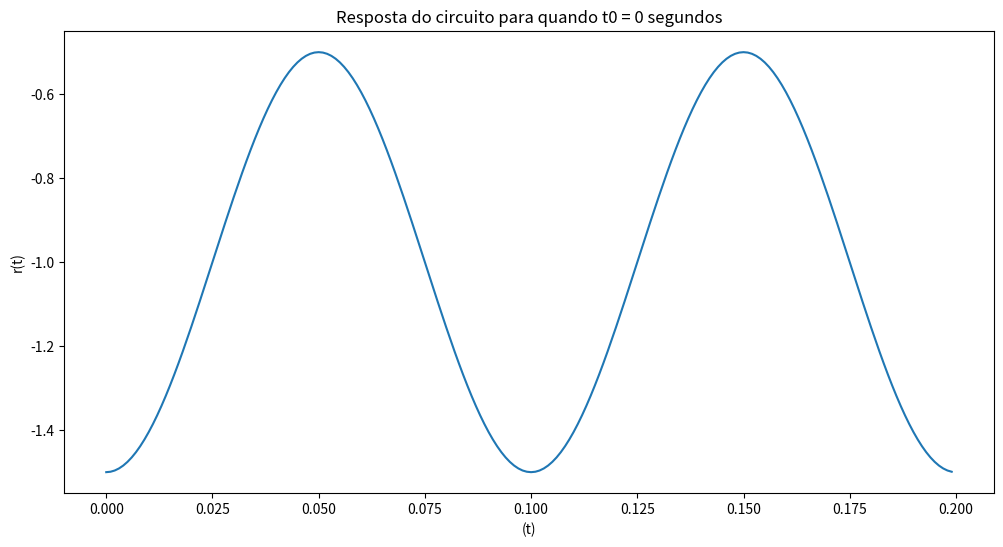
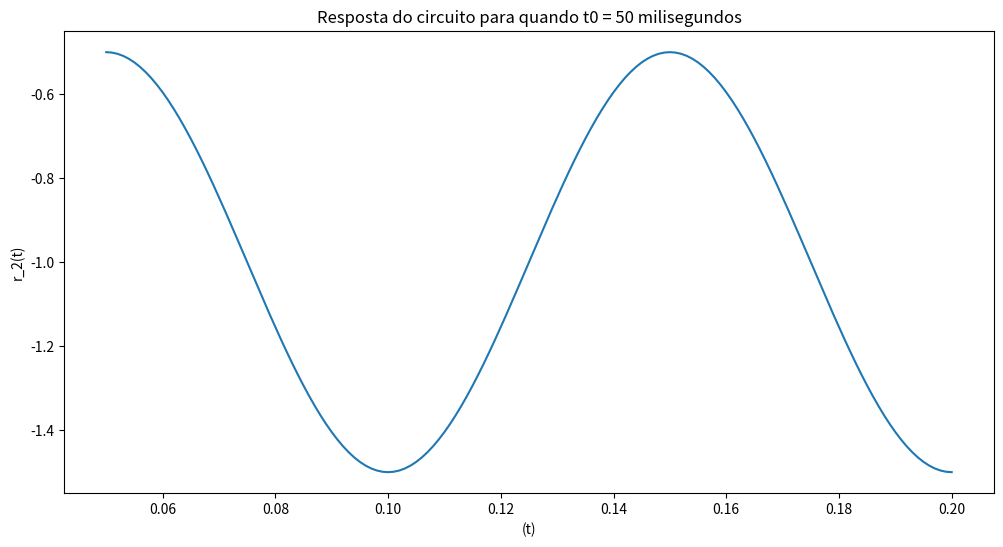

These figures' Python source, in order:
# -*- coding: utf-8 -*-
""" [redacted]

Automatically generated by Colaboratory.

Original file is located at
    https://colab.research.google.com/<link-removed>
"""

#Atividade 1
import numpy as np
import matplotlib.pyplot as plt

def funcao_r_normal():
  t = np.arange(0,0.2,0.001)
  r = -1 * (1 + 0.5 * np.cos(20 * np.pi * t))

  return r

def funcao_r_adiantada():
  t = np.arange(0.05,0.2,0.001)
  r = -1 * (1 + 0.5 * np.cos(20 * np.pi * t))

  return r

def main():
  t = np.arange(0,0.2,0.001)
  t_1 = np.arange(0.05,0.2,0.001)

  r = funcao_r_normal()
  r_2 = funcao_r_adiantada()

  plt.figure(figsize=(12, 6))
  plt.plot(t,r)
  plt.xlabel("(t)")
  plt.ylabel("r(t)")
  plt.title('Resposta do circuito para quando t0 = 0 segundos')
  plt.show()

  plt.figure(figsize=(12, 6))
  plt.plot(t_1,r_2)
  plt.xlabel("(t)")
  plt.ylabel("r_2(t)")
  plt.title('Resposta do circuito para quando t0 = 50 milisegundos')
  plt.show()

if __name__== "__main__":
  main()
  print("Com analise dos graficos, pode ser percebido que o sistema é invariante no tempo.")